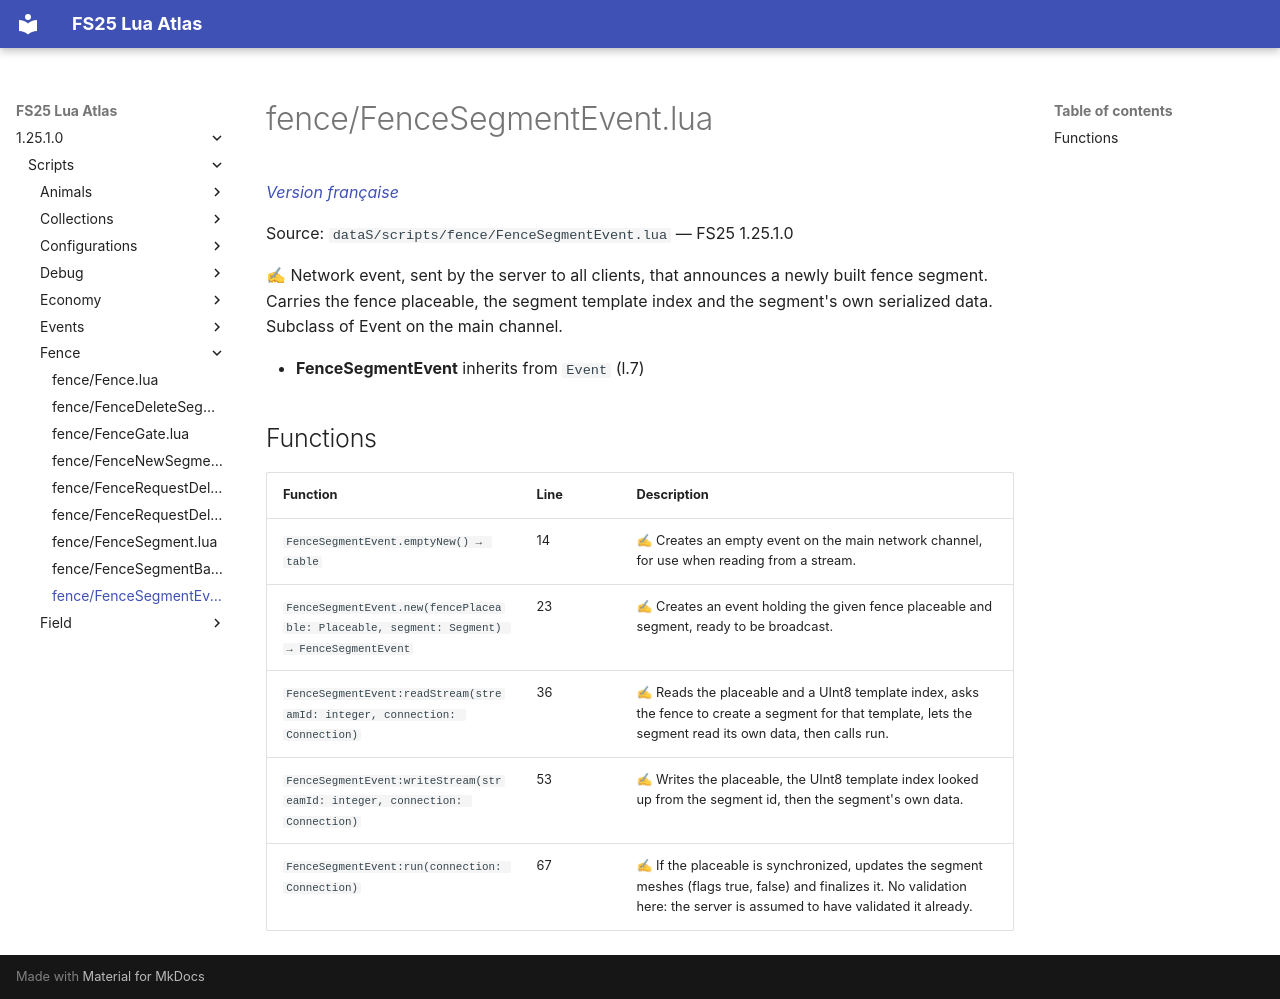

repository: Tim0219800/fs25-lua-atlas · page: 1.25.1.0/scripts/fence/FenceSegmentEvent.html · generator: mkdocs

# fence/FenceSegmentEvent.lua

*[Version française](../../fr/scripts/fence/FenceSegmentEvent.md)*

Source: `dataS/scripts/fence/FenceSegmentEvent.lua` — FS25 1.25.1.0

✍ Network event, sent by the server to all clients, that announces a newly built fence segment. Carries the fence placeable, the segment template index and the segment's own serialized data. Subclass of Event on the main channel.

- **FenceSegmentEvent** inherits from `Event` (l.7)

## Functions

| Function | Line | Description |
|---|---|---|
| `FenceSegmentEvent.emptyNew() → table` | 14 | ✍ Creates an empty event on the main network channel, for use when reading from a stream. |
| `FenceSegmentEvent.new(fencePlaceable: Placeable, segment: Segment) → FenceSegmentEvent` | 23 | ✍ Creates an event holding the given fence placeable and segment, ready to be broadcast. |
| `FenceSegmentEvent:readStream(streamId: integer, connection: Connection)` | 36 | ✍ Reads the placeable and a UInt8 template index, asks the fence to create a segment for that template, lets the segment read its own data, then calls run. |
| `FenceSegmentEvent:writeStream(streamId: integer, connection: Connection)` | 53 | ✍ Writes the placeable, the UInt8 template index looked up from the segment id, then the segment's own data. |
| `FenceSegmentEvent:run(connection: Connection)` | 67 | ✍ If the placeable is synchronized, updates the segment meshes (flags true, false) and finalizes it. No validation here: the server is assumed to have validated it already. |
